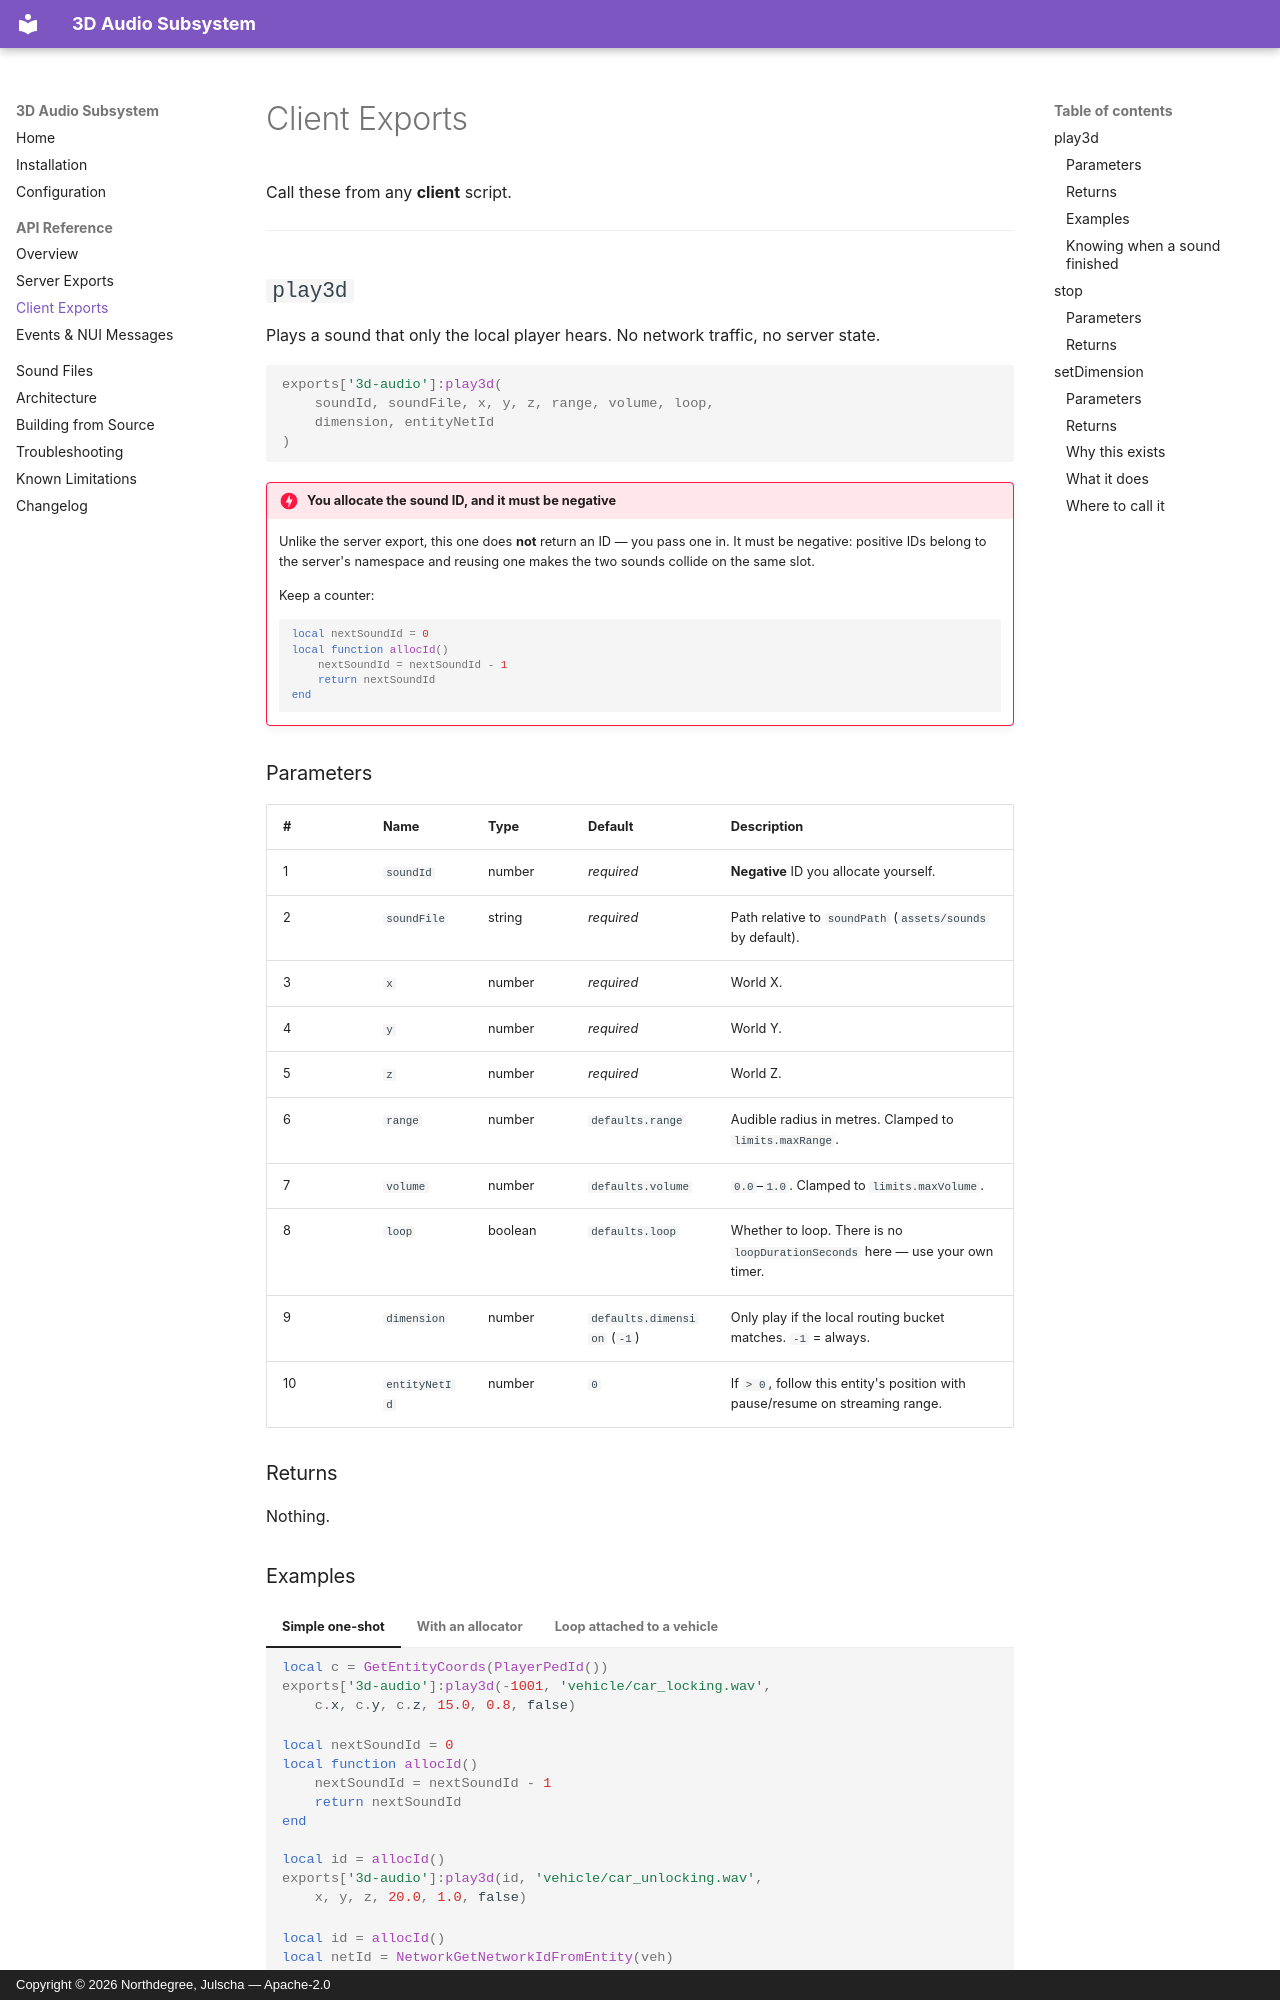

repository: HeartC-O-R-E/3D-Audio-Subsystem · page: api/client/index.html · generator: mkdocs · copyright: Copyright © 2026 Northdegree, Julscha — Apache-2.0

# Client Exports

Call these from any **client** script.

---

## `play3d`

Plays a sound that only the local player hears. No network traffic, no server
state.

```lua
exports['3d-audio']:play3d(
    soundId, soundFile, x, y, z, range, volume, loop,
    dimension, entityNetId
)
```

!!! danger "You allocate the sound ID, and it must be negative"
    Unlike the server export, this one does **not** return an ID — you pass one
    in. It must be negative: positive IDs belong to the server's namespace and
    reusing one makes the two sounds collide on the same slot.

    Keep a counter:

    ```lua
    local nextSoundId = 0
    local function allocId()
        nextSoundId = nextSoundId - 1
        return nextSoundId
    end
    ```

### Parameters

| # | Name | Type | Default | Description |
|---|---|---|---|---|
| 1 | `soundId` | number | *required* | **Negative** ID you allocate yourself. |
| 2 | `soundFile` | string | *required* | Path relative to `soundPath` (`assets/sounds` by default). |
| 3 | `x` | number | *required* | World X. |
| 4 | `y` | number | *required* | World Y. |
| 5 | `z` | number | *required* | World Z. |
| 6 | `range` | number | `defaults.range` | Audible radius in metres. Clamped to `limits.maxRange`. |
| 7 | `volume` | number | `defaults.volume` | `0.0`–`1.0`. Clamped to `limits.maxVolume`. |
| 8 | `loop` | boolean | `defaults.loop` | Whether to loop. There is no `loopDurationSeconds` here — use your own timer. |
| 9 | `dimension` | number | `defaults.dimension` (`-1`) | Only play if the local routing bucket matches. `-1` = always. |
| 10 | `entityNetId` | number | `0` | If `> 0`, follow this entity's position with pause/resume on streaming range. |

### Returns

Nothing.
